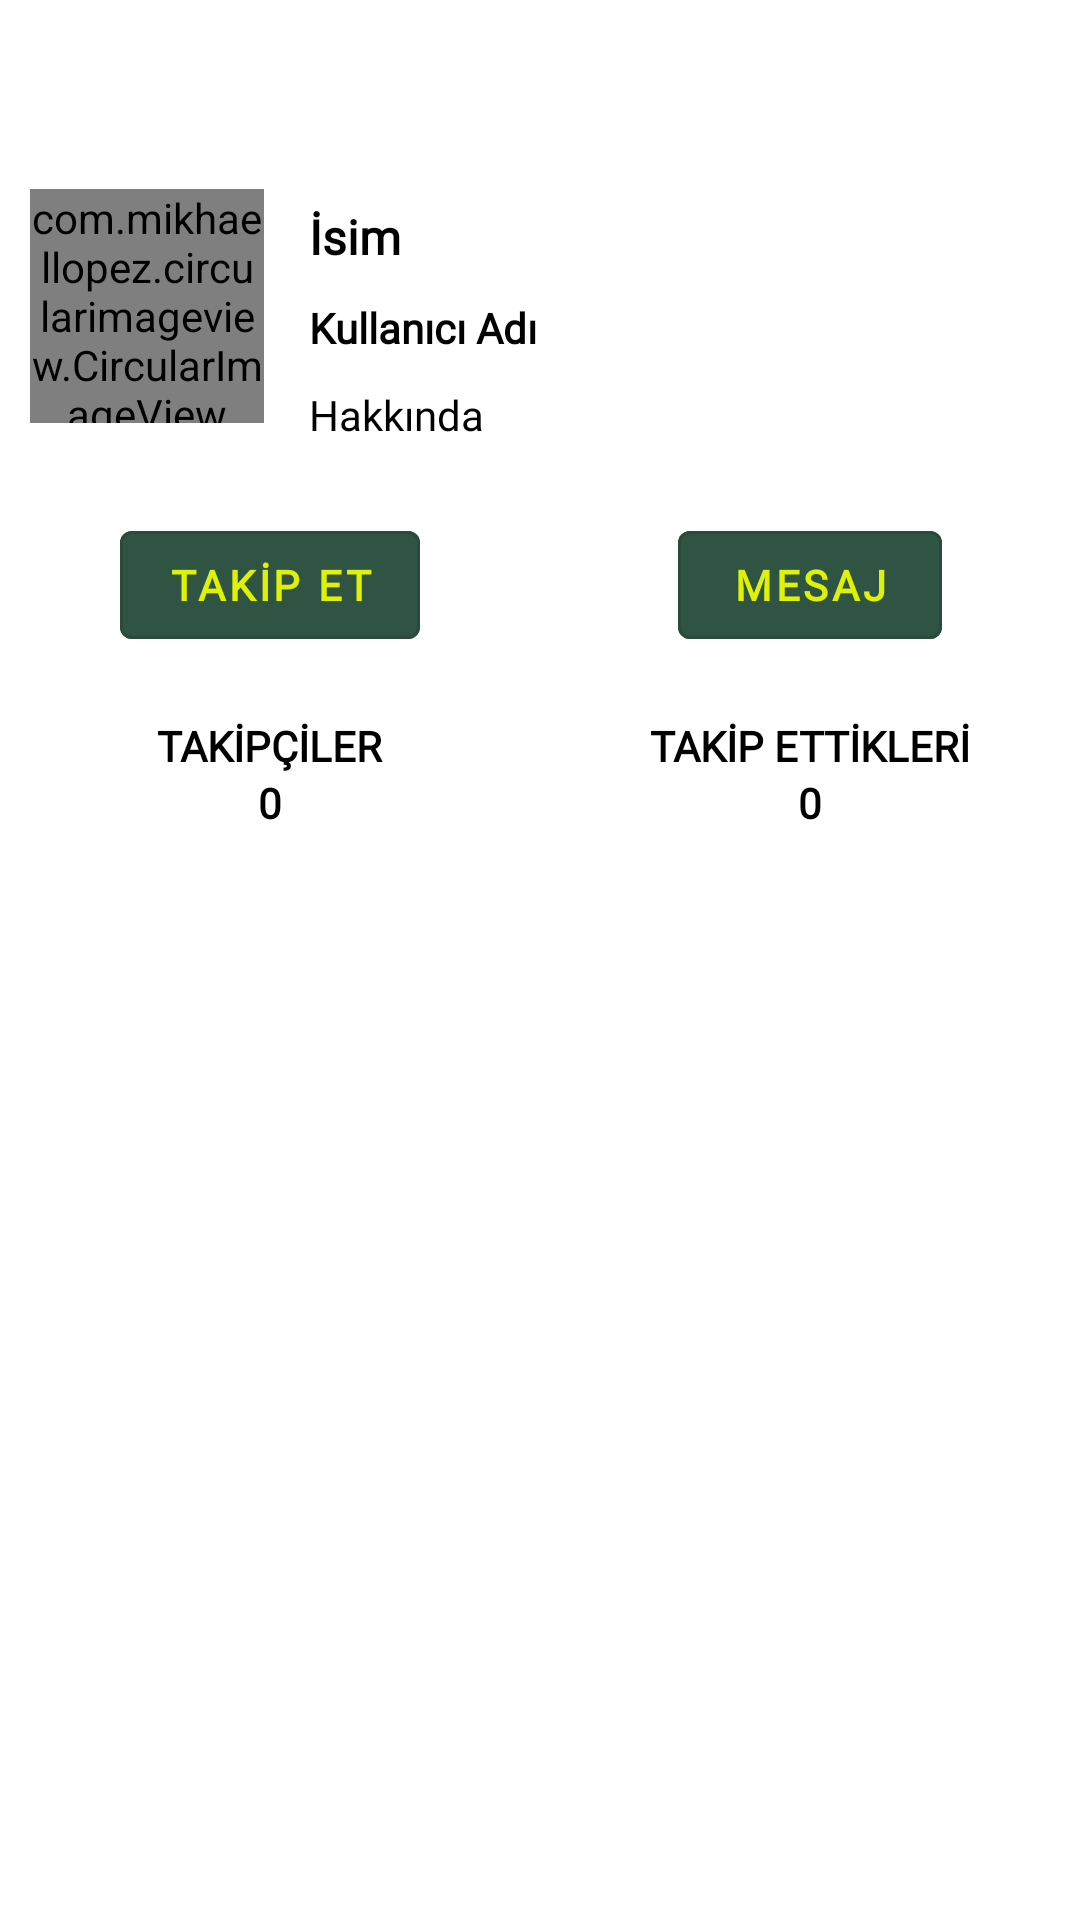

Here is an Android app screen rendered from its layout file. Give the layout XML and the strings, colors and styles it references.
<!-- AndroidManifest.xml: application theme Theme.yorumluyorum -->
<!-- res/layout/activity_users_profile.xml -->
<?xml version="1.0" encoding="utf-8"?>
    <androidx.constraintlayout.widget.ConstraintLayout
        android:layout_width="match_parent"
        android:layout_height="match_parent"

        xmlns:app="http://schemas.android.com/apk/res-auto"
        xmlns:tools="http://schemas.android.com/tools"
        xmlns:android="http://schemas.android.com/apk/res/android">

        <TextView
            android:layout_width="wrap_content"
            android:layout_height="wrap_content"
            android:id="@+id/profile1"
            android:layout_margin="10dp"
            android:text=""
            android:fontFamily="@font/burbank"
            android:textColor="@color/black"
            android:textSize="32dp"
            app:layout_constraintStart_toStartOf="parent"
            app:layout_constraintTop_toTopOf="parent"/>

        <com.mikhaellopez.circularimageview.CircularImageView
            android:layout_width="78dp"
            android:layout_height="78dp"
            android:id="@+id/ProfilePic"
            android:layout_margin="10dp"
            android:layout_marginTop="18dp"
            android:background="@drawable/circle"
            app:layout_constraintStart_toStartOf="parent"
            app:layout_constraintTop_toBottomOf="@id/profile1"/>

        <LinearLayout
            android:layout_width="wrap_content"
            android:layout_height="wrap_content"
            android:layout_margin="10dp"
            android:orientation="vertical"
            app:layout_constraintStart_toEndOf="@id/ProfilePic"
            app:layout_constraintTop_toBottomOf="@id/profile1">

            <TextView
                android:layout_width="wrap_content"
                android:layout_height="wrap_content"
                android:id="@+id/tv_name"
                android:layout_margin="5dp"
                android:textColor="@color/black"
                android:fontFamily="@font/burbank"
                android:text="İsim"
                android:textSize="16sp"
                android:textStyle="bold"/>
            <TextView
                android:layout_width="wrap_content"
                android:layout_height="wrap_content"
                android:id="@+id/tv_username"
                android:text="@string/username"
                android:textColor="@color/black"
                android:fontFamily="@font/burbank"
                android:layout_margin="5dp"
                android:textStyle="bold"
                android:textSize="14sp"/>
            <TextView
                android:layout_width="wrap_content"
                android:layout_height="wrap_content"
                android:id="@+id/tv_bio"
                android:text="Hakkında"
                android:layout_margin="5dp"
                android:textColor="@color/black"
                android:fontFamily="@font/burbank"
                android:textSize="14sp"/>

        </LinearLayout>

        <com.google.android.material.button.MaterialButton
            android:layout_width="wrap_content"
            android:layout_height="wrap_content"
            android:id="@+id/btn_Message"
            style="?attr/materialButtonOutlinedStyle"
            android:layout_margin="30dp"
            android:text="Mesaj"
            android:backgroundTint="@color/splashback"
            android:textStyle="bold"
            app:iconGravity="textStart"
            android:textColor="@color/yaziRenk"
            android:fontFamily="@font/burbank"
            app:layout_constraintEnd_toEndOf="parent"
            app:layout_constraintStart_toStartOf="@id/guideline"
            app:layout_constraintTop_toBottomOf="@id/ProfilePic"/>

        <com.google.android.material.button.MaterialButton
            android:layout_width="wrap_content"
            android:layout_height="wrap_content"
            android:id="@+id/btn_Follow"
            style="?attr/materialButtonOutlinedStyle"
            android:layout_margin="30dp"
            app:iconGravity="textStart"
            android:backgroundTint="@color/splashback"
            android:text="TAKİP ET"
            android:textColor="@color/yaziRenk"
            android:fontFamily="@font/burbank"
            android:textStyle="bold"
            app:layout_constraintEnd_toEndOf="@id/guideline"
            app:layout_constraintStart_toStartOf="parent"
            app:layout_constraintTop_toBottomOf="@id/ProfilePic"/>
        <TextView
            android:layout_width="wrap_content"
            android:layout_height="wrap_content"
            android:id="@+id/Profile2"
            android:text="TAKİPÇİLER"
            android:fontFamily="@font/burbank"
            android:textColor="@color/black"
            android:textSize="14sp"
            android:textStyle="bold"
            app:layout_constraintTop_toBottomOf="@id/btn_Follow"
            app:layout_constraintStart_toStartOf="parent"
            app:layout_constraintEnd_toStartOf="@id/guideline"
            android:layout_marginTop="20dp"/>
        <TextView
            android:layout_width="wrap_content"
            android:layout_height="wrap_content"
            android:id="@+id/tv_Followers"
            android:text="0"
            android:fontFamily="@font/burbank"
            android:textColor="@color/black"
            android:textStyle="bold"
            android:textSize="14sp"
            app:layout_constraintTop_toBottomOf="@id/Profile2"
            app:layout_constraintStart_toStartOf="parent"
            app:layout_constraintEnd_toStartOf="@id/guideline"/>
        <TextView
            android:layout_width="wrap_content"
            android:layout_height="wrap_content"
            android:id="@+id/Profile3"
            android:text="TAKİP ETTİKLERİ"
            android:fontFamily="@font/burbank"
            android:textColor="@color/black"
            android:textSize="14sp"
            android:textStyle="bold"
            app:layout_constraintTop_toBottomOf="@id/btn_Message"
            app:layout_constraintStart_toEndOf="@id/guideline"
            app:layout_constraintEnd_toEndOf="parent"
            android:layout_marginTop="20dp"
            />
        <TextView
            android:layout_width="wrap_content"
            android:layout_height="wrap_content"
            android:id="@+id/tv_Following"
            android:textSize="14sp"
            android:text="0"
            android:fontFamily="@font/burbank"
            android:textColor="@color/black"
            android:textStyle="bold"
            app:layout_constraintTop_toBottomOf="@id/Profile3"
            app:layout_constraintStart_toEndOf="@id/guideline"
            app:layout_constraintEnd_toEndOf="parent"
            />

        <TextView
            android:layout_width="wrap_content"
            android:layout_height="wrap_content"
            android:id="@+id/Profile4"
            android:textSize="14sp"
            android:text="GÖNDERİLER"
            android:visibility="invisible"
            android:layout_marginTop="20dp"
            android:fontFamily="@font/burbank"
            android:textColor="@color/black"
            android:layout_marginEnd="-25dp"
            app:layout_constraintEnd_toEndOf="@id/guideline"
            app:layout_constraintTop_toBottomOf="@id/tv_Followers"/>
        <TextView
            android:layout_width="wrap_content"
            android:layout_height="wrap_content"
            android:id="@+id/tv_Posts"
            android:textSize="14sp"
            android:text="0"
            android:visibility="invisible"
            android:layout_marginTop="20dp"
            android:fontFamily="@font/burbank"
            android:textColor="@color/black"
            app:layout_constraintStart_toEndOf="@id/Profile4"
            app:layout_constraintTop_toBottomOf="@id/tv_Followers"
            android:layout_marginStart="5dp"
            />
        <androidx.constraintlayout.widget.Guideline
            android:layout_width="wrap_content"
            android:layout_height="wrap_content"
            android:id="@+id/guideline"
            android:orientation="vertical"
            app:layout_constraintGuide_percent="0.5"/>

        <androidx.recyclerview.widget.RecyclerView
            android:layout_width="match_parent"
            android:layout_height="0dp"
            android:id="@+id/post_recyclerview"
            android:layout_marginBottom="18dp"
            app:layout_constraintBottom_toBottomOf="parent"
            app:layout_constraintTop_toBottomOf="@id/Profile4"
            app:layout_constraintVertical_bias="0.0"
            app:layout_editor_absoluteX="-147dp"/>
    </androidx.constraintlayout.widget.ConstraintLayout>
<!-- resources referenced by this layout -->
<resources>
  <color name="black">#FF000000</color>
  <color name="splashback">#305443</color>
  <color name="yaziRenk">#dff205</color>
  <string name="username">Kullanıcı Adı</string>
  <style name="Theme.yorumluyorum" parent="Theme.MaterialComponents.DayNight.DarkActionBar">
          !-- Primary brand color. --&gt;
          <item name="colorPrimary">@color/splashback</item>
          <item name="colorPrimaryVariant">@color/black</item>
          <item name="colorOnPrimary">@color/white</item>
          
          <item name="colorSecondary">@color/light_green</item>
          <item name="colorSecondaryVariant">@color/teal_700</item>
          <item name="colorOnSecondary">@color/black</item>
          
          <item name="android:statusBarColor" tools:targetApi="l">@color/splashback</item>
          
      </style>
  <color name="white">#FFFFFFFF</color>
  <color name="light_green">#92E3A9</color>
  <color name="teal_700">#FF018786</color>
</resources>
